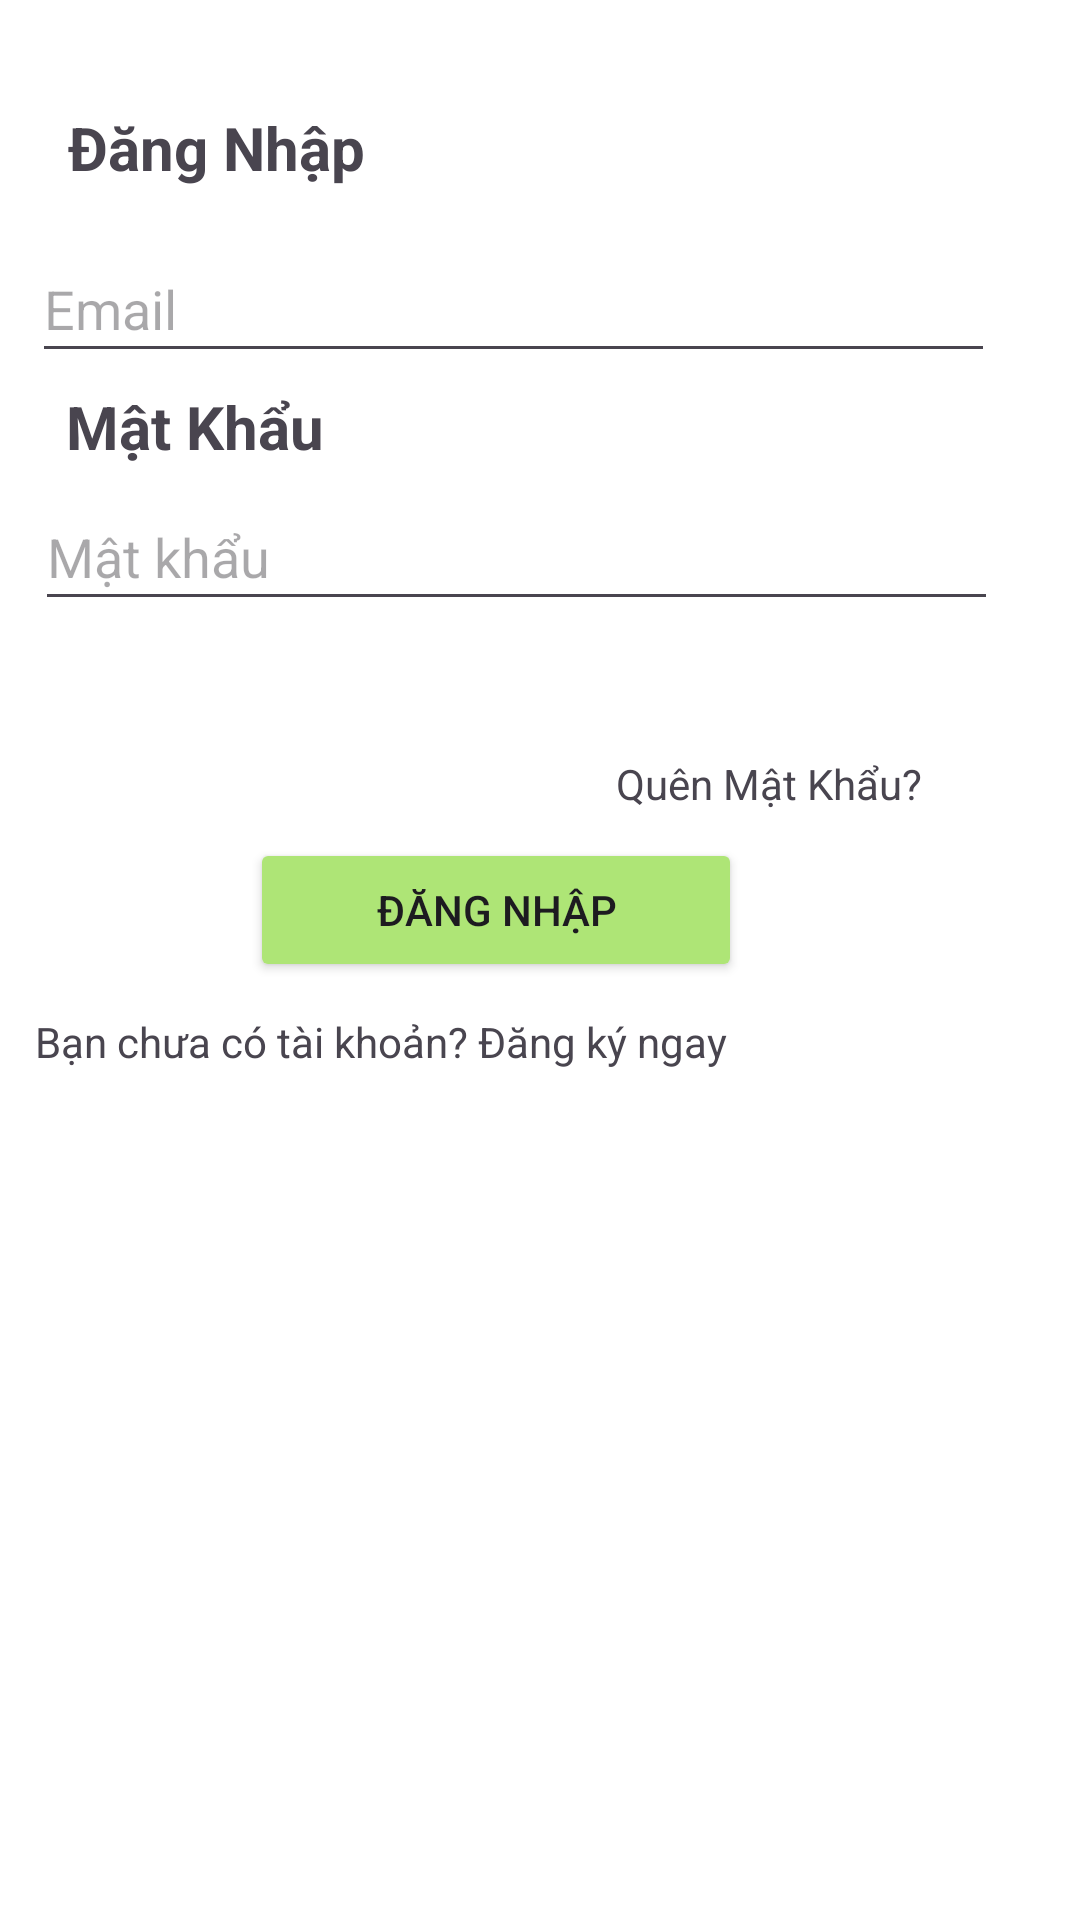

Layout XML and referenced resources for this Android screen:
<!-- AndroidManifest.xml: application theme Theme.QLSanBong -->
<!-- res/layout/activity_login_or_register.xml -->
<?xml version="1.0" encoding="utf-8"?>
<androidx.constraintlayout.widget.ConstraintLayout xmlns:android="http://schemas.android.com/apk/res/android"
    xmlns:app="http://schemas.android.com/apk/res-auto"
    xmlns:tools="http://schemas.android.com/tools"
    android:layout_width="match_parent"
    android:layout_height="match_parent"
    android:background="@color/white"
    tools:context=".LoginOrRegister">

    <TextView
        android:id="@+id/textViewLogin"
        android:layout_width="wrap_content"
        android:layout_height="wrap_content"
        android:text="Đăng Nhập"
        android:textStyle="bold"
        android:textSize="20dp"
        app:layout_constraintBottom_toBottomOf="parent"
        app:layout_constraintEnd_toEndOf="parent"
        app:layout_constraintHorizontal_bias="0.087"
        app:layout_constraintStart_toStartOf="parent"
        app:layout_constraintTop_toTopOf="parent"
        app:layout_constraintVertical_bias="0.058" />

    <EditText
        android:id="@+id/editTextMail"
        android:layout_width="321dp"
        android:layout_height="46dp"
        android:ems="10"
        android:hint="Email "
        android:inputType="text"
        app:layout_constraintBottom_toBottomOf="parent"
        app:layout_constraintEnd_toEndOf="parent"
        app:layout_constraintHorizontal_bias="0.27"
        app:layout_constraintStart_toStartOf="parent"
        app:layout_constraintTop_toTopOf="parent"
        app:layout_constraintVertical_bias="0.132" />

    <EditText
        android:id="@+id/editTextPas"
        android:layout_width="321dp"
        android:layout_height="46dp"
        android:ems="10"
        android:hint="Mật khẩu"
        android:inputType="textPassword"
        app:layout_constraintBottom_toBottomOf="parent"
        app:layout_constraintEnd_toEndOf="parent"
        app:layout_constraintHorizontal_bias="0.3"
        app:layout_constraintStart_toStartOf="parent"
        app:layout_constraintTop_toTopOf="parent"
        app:layout_constraintVertical_bias="0.271" />

    <TextView
        android:id="@+id/textViewReset"
        android:layout_width="wrap_content"
        android:layout_height="wrap_content"
        android:text="Quên Mật Khẩu?"
        app:layout_constraintBottom_toBottomOf="parent"
        app:layout_constraintEnd_toEndOf="parent"
        app:layout_constraintHorizontal_bias="0.796"
        app:layout_constraintStart_toStartOf="parent"
        app:layout_constraintTop_toTopOf="parent"
        app:layout_constraintVertical_bias="0.405" />

    <Button
        android:id="@+id/buttonLogin"
        android:layout_width="164dp"
        android:layout_height="48dp"
        android:backgroundTint="@color/greenct"
        android:text="Đăng nhập"
        app:layout_constraintBottom_toBottomOf="parent"
        app:layout_constraintEnd_toEndOf="parent"
        app:layout_constraintHorizontal_bias="0.425"
        app:layout_constraintStart_toStartOf="parent"
        app:layout_constraintTop_toTopOf="parent"
        app:layout_constraintVertical_bias="0.472" />

    <TextView
        android:id="@+id/textViewRegis"
        android:layout_width="wrap_content"
        android:layout_height="wrap_content"
        android:text="Bạn chưa có tài khoản? Đăng ký ngay"
        app:layout_constraintBottom_toBottomOf="parent"
        app:layout_constraintEnd_toEndOf="parent"
        app:layout_constraintHorizontal_bias="0.089"
        app:layout_constraintStart_toStartOf="parent"
        app:layout_constraintTop_toTopOf="parent"
        app:layout_constraintVertical_bias="0.544" />

    <TextView
        android:id="@+id/textViewPas"
        android:layout_width="wrap_content"
        android:layout_height="wrap_content"
        android:text="Mật Khẩu"
        android:textSize="20sp"
        android:textStyle="bold"
        app:layout_constraintBottom_toBottomOf="parent"
        app:layout_constraintEnd_toEndOf="parent"
        app:layout_constraintHorizontal_bias="0.08"
        app:layout_constraintStart_toStartOf="parent"
        app:layout_constraintTop_toTopOf="parent"
        app:layout_constraintVertical_bias="0.21" />

</androidx.constraintlayout.widget.ConstraintLayout>
<!-- resources referenced by this layout -->
<resources>
  <color name="greenct">#AEE576</color>
  <color name="white">#FFFFFFFF</color>
  <style name="Theme.QLSanBong" parent="Base.Theme.QLSanBong" />
  <style name="Base.Theme.QLSanBong" parent="Theme.Material3.DayNight.NoActionBar">
          
          
      </style>
</resources>
